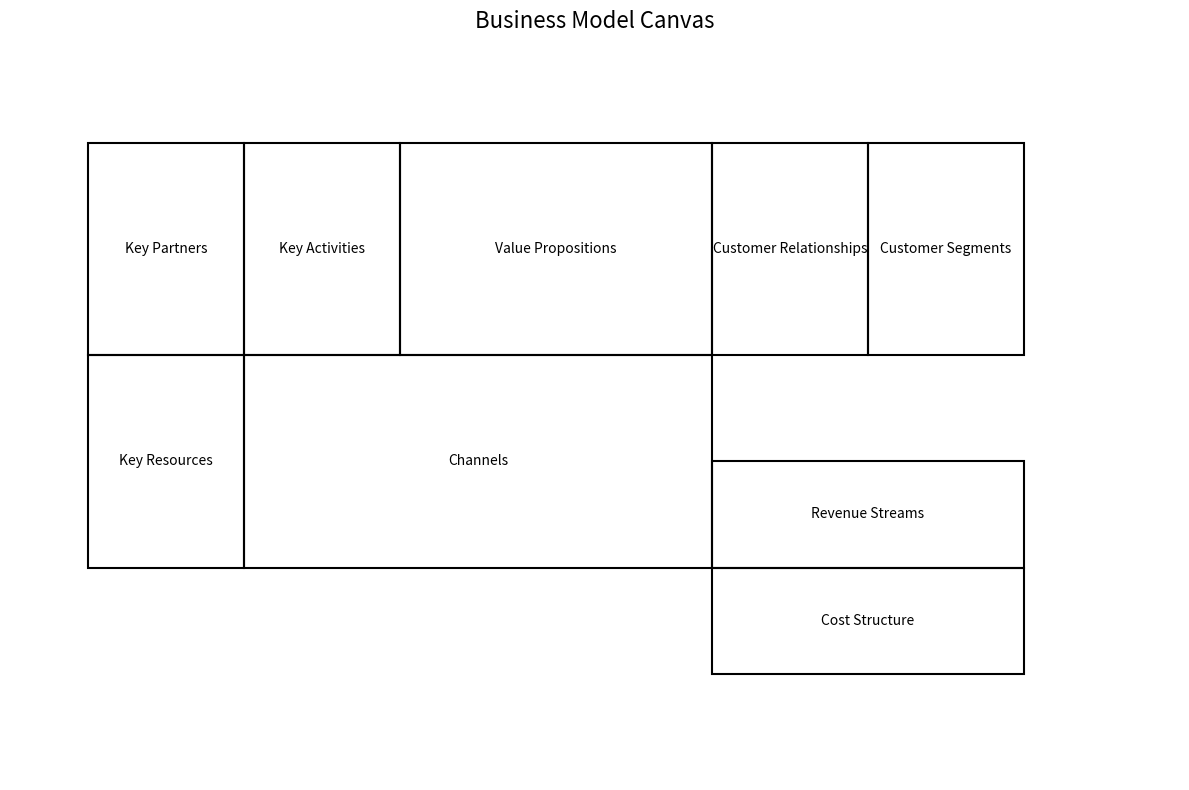

The matplotlib source for this figure:
import matplotlib.pyplot as plt
from matplotlib.patches import Rectangle

# Define sections of the BMC
sections = {
    "Key Partners": (0, 2, 2, 2),
    "Key Activities": (2, 2, 2, 2),
    "Value Propositions": (4, 2, 4, 2),
    "Customer Relationships": (8, 2, 2, 2),
    "Customer Segments": (10, 2, 2, 2),
    "Key Resources": (0, 0, 2, 2),
    "Channels": (2, 0, 6, 2),
    "Revenue Streams": (8, 0, 4, 1),
    "Cost Structure": (8, -1, 4, 1)
}

# Create a figure
fig, ax = plt.subplots(figsize=(12, 8))

# Add sections as rectangles with labels
for label, (x, y, w, h) in sections.items():
    rect = Rectangle((x, y), w, h, fill=False, edgecolor='black', linewidth=1.5)
    ax.add_patch(rect)
    ax.text(x + w/2, y + h/2, label, ha='center', va='center', fontsize=10, wrap=True)

# Set limits and remove axes
ax.set_xlim(-1, 14)
ax.set_ylim(-2, 5)
ax.axis('off')

# Title
plt.title("Business Model Canvas", fontsize=16)

# Show the plot
plt.tight_layout()
plt.show()
